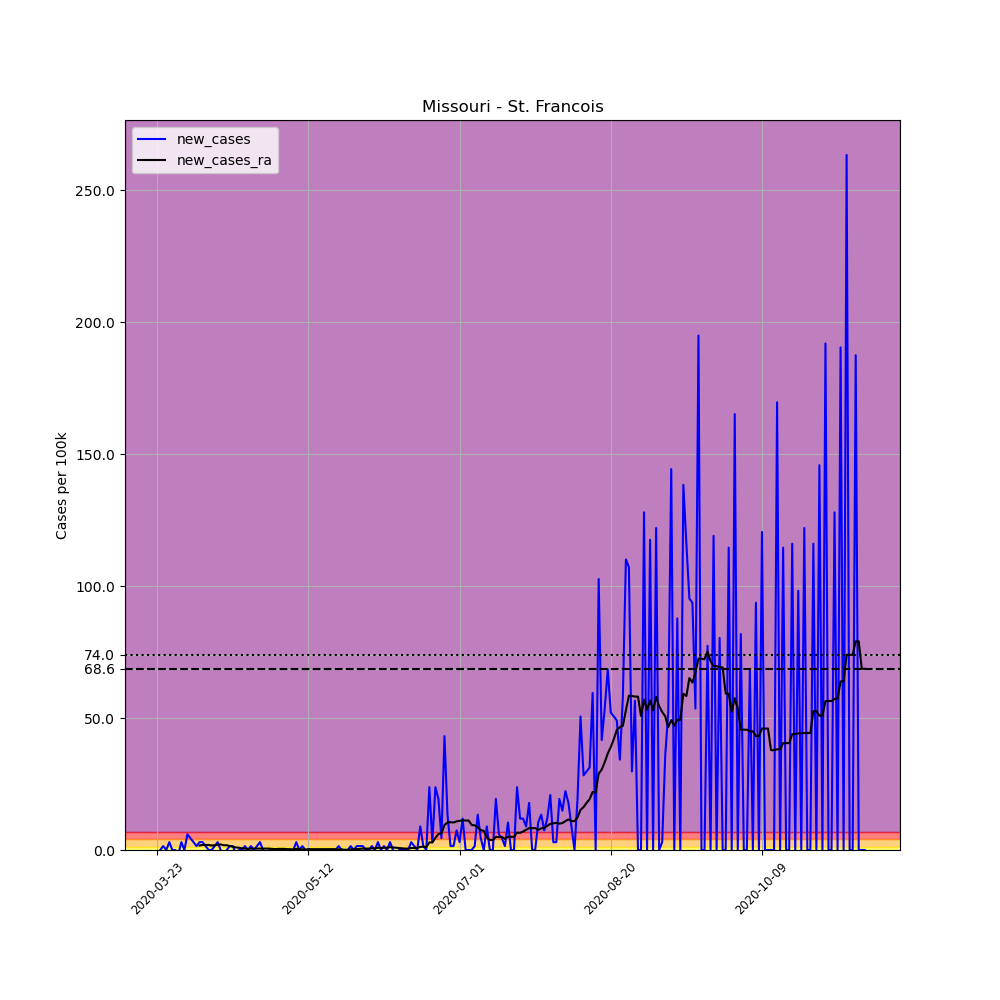

The file beside this chart, header and first rows:
, date, county, state, fips, cases, deaths, COUNTY, STNAME, CTYNAME, POPESTIMATE2019, per_100k, new_cases, new_cases_ra
282593, 2020-03-23, St. Francois, Missouri, 29187, 1, 0, 187, Missouri, St. Francois, 67215, 1.488, , 
282594, 2020-03-24, St. Francois, Missouri, 29187, 1, 0, 187, Missouri, St. Francois, 67215, 1.488, 0.0, 
282595, 2020-03-25, St. Francois, Missouri, 29187, 2, 0, 187, Missouri, St. Francois, 67215, 2.976, 1.488, 
282596, 2020-03-26, St. Francois, Missouri, 29187, 2, 0, 187, Missouri, St. Francois, 67215, 2.976, 0.0, 
282597, 2020-03-27, St. Francois, Missouri, 29187, 4, 0, 187, Missouri, St. Francois, 67215, 5.951, 2.976, 
282598, 2020-03-28, St. Francois, Missouri, 29187, 4, 0, 187, Missouri, St. Francois, 67215, 5.951, 0.0, 
282599, 2020-03-29, St. Francois, Missouri, 29187, 4, 0, 187, Missouri, St. Francois, 67215, 5.951, 0.0, 
282600, 2020-03-30, St. Francois, Missouri, 29187, 3, 0, 187, Missouri, St. Francois, 67215, 4.463, -1.488, 
282601, 2020-03-31, St. Francois, Missouri, 29187, 5, 0, 187, Missouri, St. Francois, 67215, 7.439, 2.976, 
282602, 2020-04-01, St. Francois, Missouri, 29187, 5, 0, 187, Missouri, St. Francois, 67215, 7.439, 0.0, 
282603, 2020-04-02, St. Francois, Missouri, 29187, 9, 0, 187, Missouri, St. Francois, 67215, 13.39, 5.951, 
282604, 2020-04-03, St. Francois, Missouri, 29187, 12, 0, 187, Missouri, St. Francois, 67215, 17.85, 4.463, 
282605, 2020-04-04, St. Francois, Missouri, 29187, 14, 0, 187, Missouri, St. Francois, 67215, 20.83, 2.976, 
282606, 2020-04-05, St. Francois, Missouri, 29187, 15, 0, 187, Missouri, St. Francois, 67215, 22.32, 1.488, 
282607, 2020-04-06, St. Francois, Missouri, 29187, 17, 0, 187, Missouri, St. Francois, 67215, 25.29, 2.976, 1.7
282608, 2020-04-07, St. Francois, Missouri, 29187, 19, 0, 187, Missouri, St. Francois, 67215, 28.27, 2.976, 1.913
282609, 2020-04-08, St. Francois, Missouri, 29187, 20, 1, 187, Missouri, St. Francois, 67215, 29.76, 1.488, 1.913
282610, 2020-04-09, St. Francois, Missouri, 29187, 20, 1, 187, Missouri, St. Francois, 67215, 29.76, 0.0, 1.913
282611, 2020-04-10, St. Francois, Missouri, 29187, 20, 1, 187, Missouri, St. Francois, 67215, 29.76, 0.0, 1.7
282612, 2020-04-11, St. Francois, Missouri, 29187, 21, 1, 187, Missouri, St. Francois, 67215, 31.24, 1.488, 1.807
282613, 2020-04-12, St. Francois, Missouri, 29187, 23, 1, 187, Missouri, St. Francois, 67215, 34.22, 2.976, 2.019
282614, 2020-04-13, St. Francois, Missouri, 29187, 23, 1, 187, Missouri, St. Francois, 67215, 34.22, 0.0, 2.125
282615, 2020-04-14, St. Francois, Missouri, 29187, 22, 1, 187, Missouri, St. Francois, 67215, 32.73, -1.488, 1.807
282616, 2020-04-15, St. Francois, Missouri, 29187, 22, 1, 187, Missouri, St. Francois, 67215, 32.73, 0.0, 1.807
282617, 2020-04-16, St. Francois, Missouri, 29187, 23, 1, 187, Missouri, St. Francois, 67215, 34.22, 1.488, 1.488
282618, 2020-04-17, St. Francois, Missouri, 29187, 24, 1, 187, Missouri, St. Francois, 67215, 35.71, 1.488, 1.275
282619, 2020-04-18, St. Francois, Missouri, 29187, 23, 1, 187, Missouri, St. Francois, 67215, 34.22, -1.488, 0.9564
282620, 2020-04-19, St. Francois, Missouri, 29187, 23, 1, 187, Missouri, St. Francois, 67215, 34.22, 0.0, 0.8502
282621, 2020-04-20, St. Francois, Missouri, 29187, 23, 1, 187, Missouri, St. Francois, 67215, 34.22, 0.0, 0.6376
282622, 2020-04-21, St. Francois, Missouri, 29187, 24, 1, 187, Missouri, St. Francois, 67215, 35.71, 1.488, 0.5313
282623, 2020-04-22, St. Francois, Missouri, 29187, 24, 1, 187, Missouri, St. Francois, 67215, 35.71, 0.0, 0.4251
282624, 2020-04-23, St. Francois, Missouri, 29187, 25, 1, 187, Missouri, St. Francois, 67215, 37.19, 1.488, 0.5313
282625, 2020-04-24, St. Francois, Missouri, 29187, 25, 1, 187, Missouri, St. Francois, 67215, 37.19, 0.0, 0.5313
282626, 2020-04-25, St. Francois, Missouri, 29187, 26, 1, 187, Missouri, St. Francois, 67215, 38.68, 1.488, 0.5313
282627, 2020-04-26, St. Francois, Missouri, 29187, 28, 1, 187, Missouri, St. Francois, 67215, 41.66, 2.976, 0.5313
282628, 2020-04-27, St. Francois, Missouri, 29187, 28, 1, 187, Missouri, St. Francois, 67215, 41.66, 0.0, 0.5313
282629, 2020-04-28, St. Francois, Missouri, 29187, 27, 1, 187, Missouri, St. Francois, 67215, 40.17, -1.488, 0.5313
282630, 2020-04-29, St. Francois, Missouri, 29187, 27, 1, 187, Missouri, St. Francois, 67215, 40.17, 0.0, 0.5313
282631, 2020-04-30, St. Francois, Missouri, 29187, 27, 1, 187, Missouri, St. Francois, 67215, 40.17, 0.0, 0.4251
282632, 2020-05-01, St. Francois, Missouri, 29187, 27, 1, 187, Missouri, St. Francois, 67215, 40.17, 0.0, 0.3188
282633, 2020-05-02, St. Francois, Missouri, 29187, 27, 1, 187, Missouri, St. Francois, 67215, 40.17, 0.0, 0.4251
282634, 2020-05-03, St. Francois, Missouri, 29187, 27, 1, 187, Missouri, St. Francois, 67215, 40.17, 0.0, 0.4251
282635, 2020-05-04, St. Francois, Missouri, 29187, 27, 1, 187, Missouri, St. Francois, 67215, 40.17, 0.0, 0.4251
282636, 2020-05-05, St. Francois, Missouri, 29187, 27, 1, 187, Missouri, St. Francois, 67215, 40.17, 0.0, 0.3188
282637, 2020-05-06, St. Francois, Missouri, 29187, 27, 1, 187, Missouri, St. Francois, 67215, 40.17, 0.0, 0.3188
282638, 2020-05-07, St. Francois, Missouri, 29187, 27, 1, 187, Missouri, St. Francois, 67215, 40.17, 0.0, 0.2125
282639, 2020-05-08, St. Francois, Missouri, 29187, 29, 1, 187, Missouri, St. Francois, 67215, 43.15, 2.976, 0.4251
282640, 2020-05-09, St. Francois, Missouri, 29187, 29, 1, 187, Missouri, St. Francois, 67215, 43.15, 0.0, 0.3188
282641, 2020-05-10, St. Francois, Missouri, 29187, 30, 1, 187, Missouri, St. Francois, 67215, 44.63, 1.488, 0.2125
282642, 2020-05-11, St. Francois, Missouri, 29187, 30, 1, 187, Missouri, St. Francois, 67215, 44.63, 0.0, 0.2125
282643, 2020-05-12, St. Francois, Missouri, 29187, 30, 1, 187, Missouri, St. Francois, 67215, 44.63, 0.0, 0.3188
282644, 2020-05-13, St. Francois, Missouri, 29187, 30, 1, 187, Missouri, St. Francois, 67215, 44.63, 0.0, 0.3188
282645, 2020-05-14, St. Francois, Missouri, 29187, 30, 2, 187, Missouri, St. Francois, 67215, 44.63, 0.0, 0.3188
282646, 2020-05-15, St. Francois, Missouri, 29187, 30, 2, 187, Missouri, St. Francois, 67215, 44.63, 0.0, 0.3188
282647, 2020-05-16, St. Francois, Missouri, 29187, 30, 2, 187, Missouri, St. Francois, 67215, 44.63, 0.0, 0.3188
282648, 2020-05-17, St. Francois, Missouri, 29187, 30, 2, 187, Missouri, St. Francois, 67215, 44.63, 0.0, 0.3188
282649, 2020-05-18, St. Francois, Missouri, 29187, 30, 2, 187, Missouri, St. Francois, 67215, 44.63, 0.0, 0.3188
282650, 2020-05-19, St. Francois, Missouri, 29187, 30, 2, 187, Missouri, St. Francois, 67215, 44.63, 0.0, 0.3188
282651, 2020-05-20, St. Francois, Missouri, 29187, 30, 2, 187, Missouri, St. Francois, 67215, 44.63, 0.0, 0.3188
282652, 2020-05-21, St. Francois, Missouri, 29187, 30, 2, 187, Missouri, St. Francois, 67215, 44.63, 0.0, 0.3188
... 175 more rows
